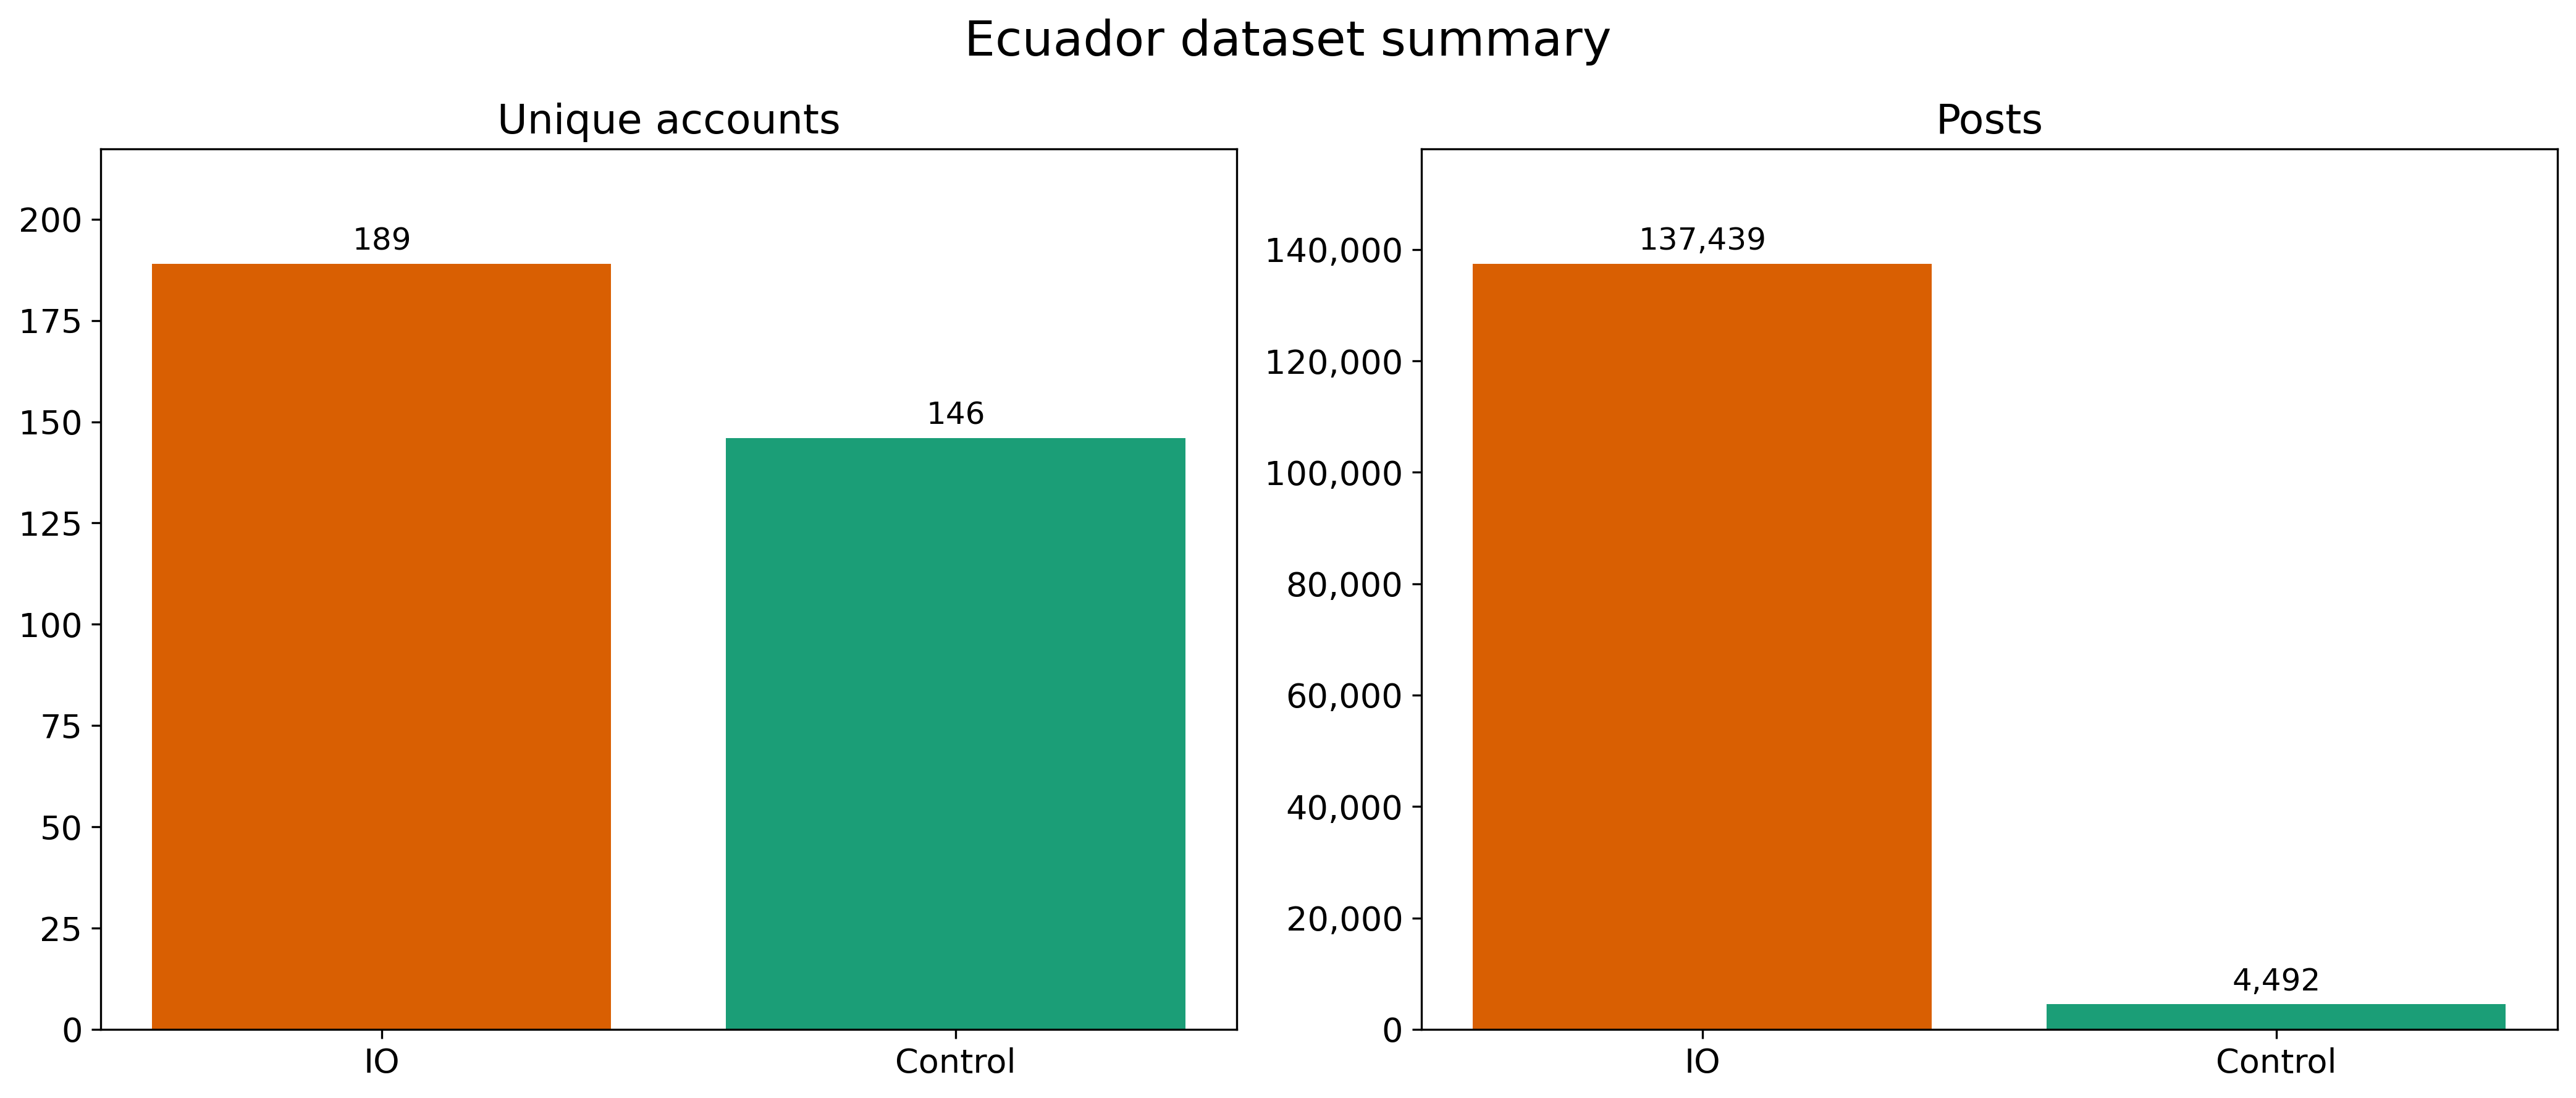

The table this chart was drawn from, first rows:
Country, Campaign files, 50k-post parts, IO accounts, Control accounts, IO posts, Control posts, Total posts
Ecuador, , 0, 189, 146, 137439, 4492, 141931
